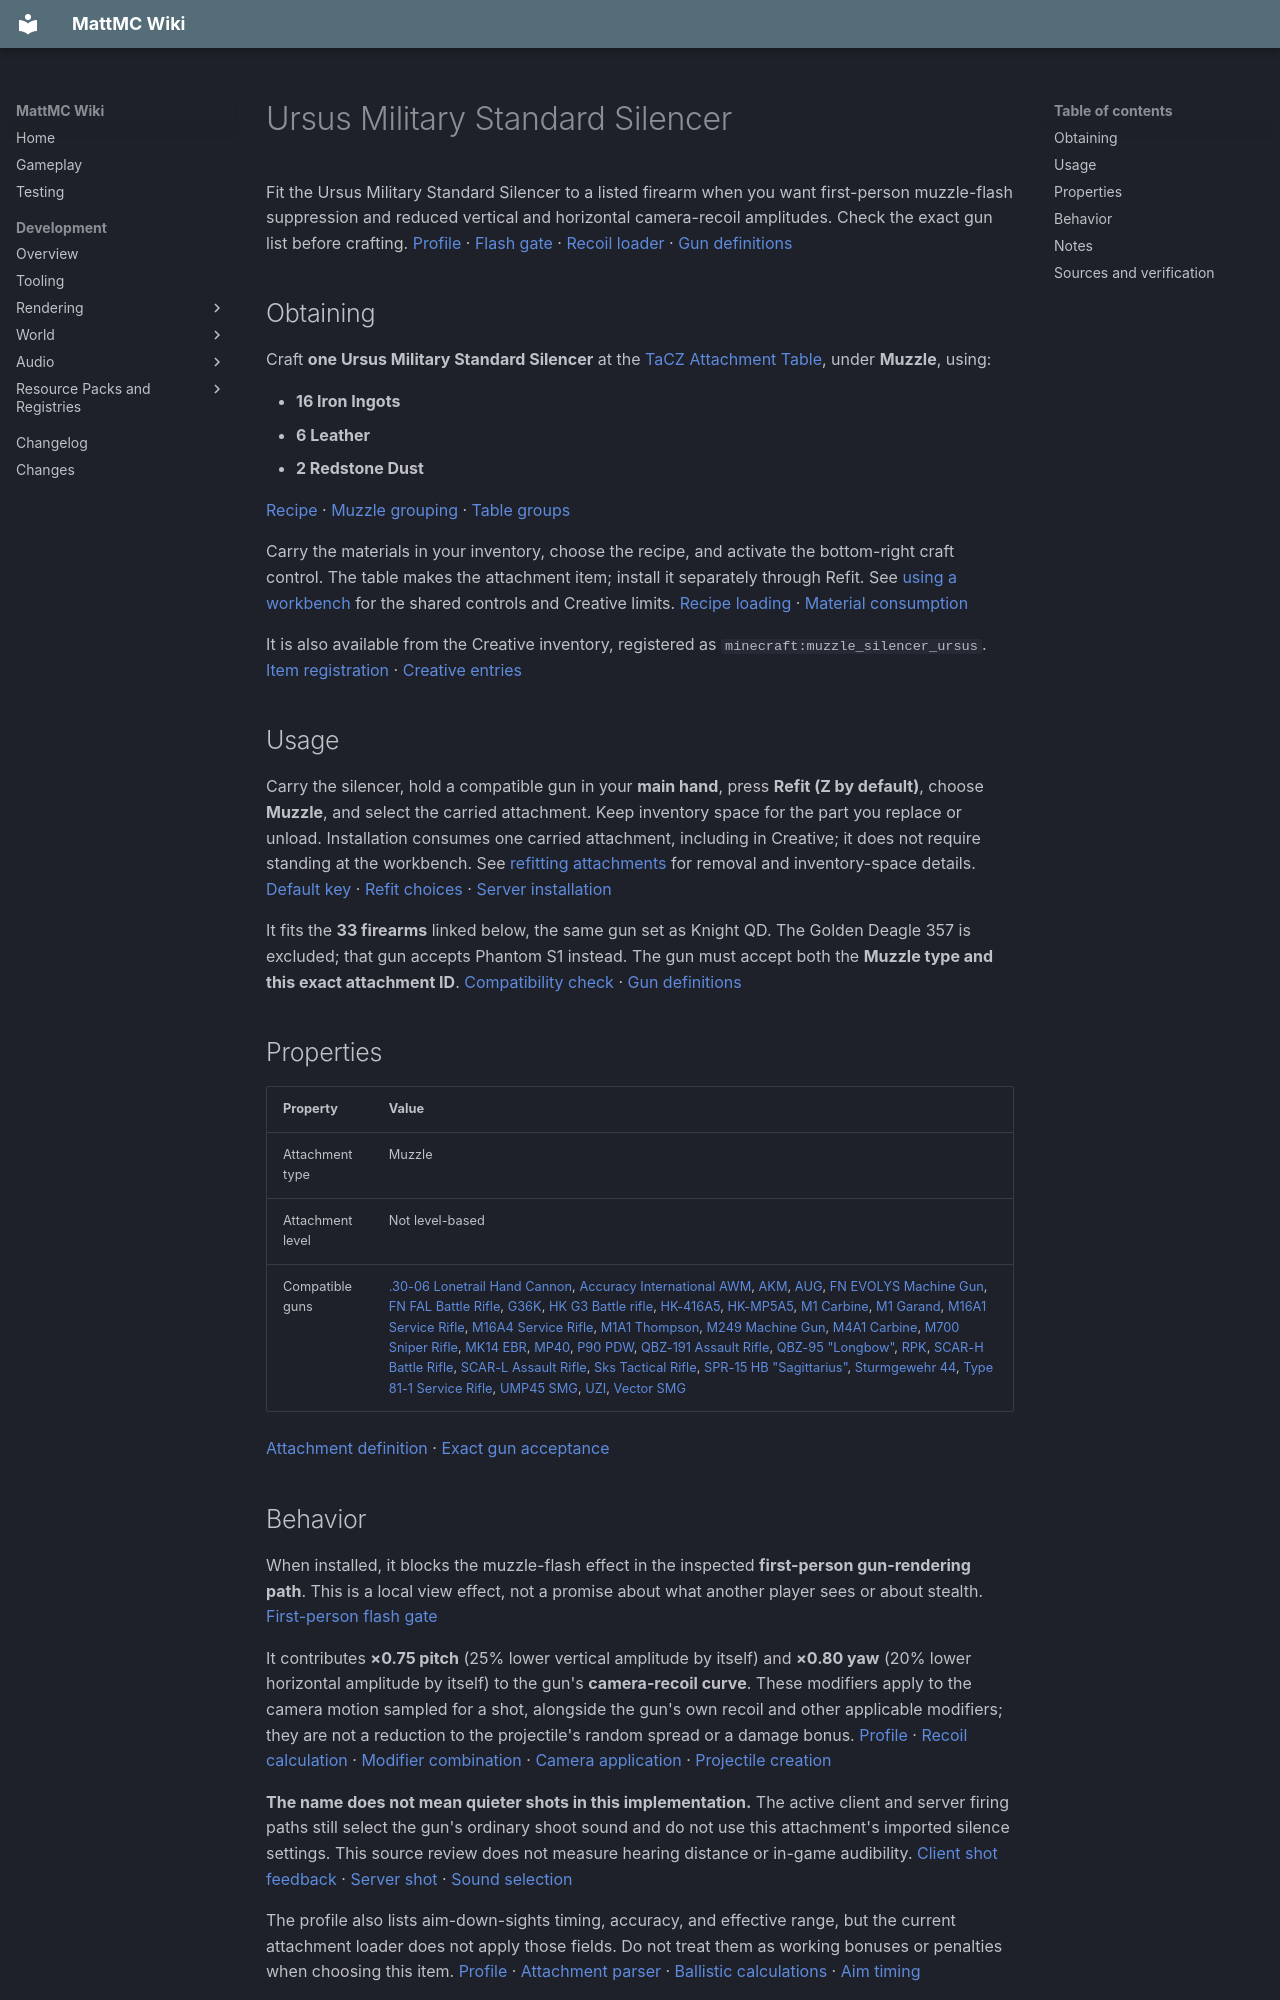

repository: HungLo2020/MattMC · page: gameplay/items/UrsusMilitaryStandardSilencer/index.html · generator: mkdocs

# Ursus Military Standard Silencer

Fit the Ursus Military Standard Silencer to a listed firearm when you want first-person muzzle-flash suppression and reduced vertical and horizontal camera-recoil amplitudes. Check the exact gun list before crafting. [Profile][profile] · [Flash gate][flash] · [Recoil loader][parser] · [Gun definitions][guns]

## Obtaining

Craft **one Ursus Military Standard Silencer** at the [TaCZ Attachment Table](../blocks/TaCZWorkbenches.md#attachment-table), under **Muzzle**, using:

- **16 Iron Ingots**
- **6 Leather**
- **2 Redstone Dust**

[Recipe][recipe] · [Muzzle grouping][index] · [Table groups][groups]

Carry the materials in your inventory, choose the recipe, and activate the bottom-right craft control. The table makes the attachment item; install it separately through Refit. See [using a workbench](../blocks/TaCZWorkbenches.md#using-a-workbench) for the shared controls and Creative limits. [Recipe loading][loader] · [Material consumption][crafting]

It is also available from the Creative inventory, registered as `minecraft:muzzle_silencer_ursus`. [Item registration][registration] · [Creative entries][creative]

## Usage

Carry the silencer, hold a compatible gun in your **main hand**, press **Refit (Z by default)**, choose **Muzzle**, and select the carried attachment. Keep inventory space for the part you replace or unload. Installation consumes one carried attachment, including in Creative; it does not require standing at the workbench. See [refitting attachments](../mechanics/TaCZFirearms.md#refitting-attachments) for removal and inventory-space details. [Default key][keys] · [Refit choices][refit] · [Server installation][install]

It fits the **33 firearms** linked below, the same gun set as Knight QD. The Golden Deagle 357 is excluded; that gun accepts Phantom S1 instead. The gun must accept both the **Muzzle type and this exact attachment ID**. [Compatibility check][fit] · [Gun definitions][guns]

## Properties

| Property | Value |
| --- | --- |
| Attachment type | Muzzle |
| Attachment level | Not level-based |
| Compatible guns | [.30-06 Lonetrail Hand Cannon](3006LonetrailHandCannon.md), [Accuracy International AWM](AccuracyInternationalAWM.md), [AKM](AKM.md), [AUG](AUG.md), [FN EVOLYS Machine Gun](FNEVOLYSMachineGun.md), [FN FAL Battle Rifle](FNFALBattleRifle.md), [G36K](G36K.md), [HK G3 Battle rifle](HKG3Battlerifle.md), [HK-416A5](HK416A5.md), [HK-MP5A5](HKMP5A5.md), [M1 Carbine](M1Carbine.md), [M1 Garand](M1Garand.md), [M16A1 Service Rifle](M16A1ServiceRifle.md), [M16A4 Service Rifle](M16A4ServiceRifle.md), [M1A1 Thompson](M1A1Thompson.md), [M249 Machine Gun](M249MachineGun.md), [M4A1 Carbine](M4A1Carbine.md), [M700 Sniper Rifle](M700SniperRifle.md), [MK14 EBR](MK14EBR.md), [MP40](MP40.md), [P90 PDW](P90PDW.md), [QBZ-191 Assault Rifle](QBZ191AssaultRifle.md), [QBZ-95 "Longbow"](QBZ95Longbow.md), [RPK](RPK.md), [SCAR-H Battle Rifle](SCARHBattleRifle.md), [SCAR-L Assault Rifle](SCARLAssaultRifle.md), [Sks Tactical Rifle](SksTacticalRifle.md), [SPR-15 HB "Sagittarius"](SPR15HBSagittarius.md), [Sturmgewehr 44](Sturmgewehr44.md), [Type 81-1 Service Rifle](Type811ServiceRifle.md), [UMP45 SMG](UMP45SMG.md), [UZI](UZI.md), [Vector SMG](VectorSMG.md) |

[Attachment definition][definition] · [Exact gun acceptance][guns]

## Behavior

When installed, it blocks the muzzle-flash effect in the inspected **first-person gun-rendering path**. This is a local view effect, not a promise about what another player sees or about stealth. [First-person flash gate][flash]

It contributes **×0.75 pitch** (25% lower vertical amplitude by itself) and **×0.80 yaw** (20% lower horizontal amplitude by itself) to the gun's **camera-recoil curve**. These modifiers apply to the camera motion sampled for a shot, alongside the gun's own recoil and other applicable modifiers; they are not a reduction to the projectile's random spread or a damage bonus. [Profile][profile] · [Recoil calculation][camera] · [Modifier combination][camera-math] · [Camera application][camera-apply] · [Projectile creation][shot]

**The name does not mean quieter shots in this implementation.** The active client and server firing paths still select the gun's ordinary shoot sound and do not use this attachment's imported silence settings. This source review does not measure hearing distance or in-game audibility. [Client shot feedback][client-shot] · [Server shot][shot] · [Sound selection][sound]

The profile also lists aim-down-sights timing, accuracy, and effective range, but the current attachment loader does not apply those fields. Do not treat them as working bonuses or penalties when choosing this item. [Profile][profile] · [Attachment parser][parser] · [Ballistic calculations][ballistics] · [Aim timing][aim]

## Notes

[Knight QD](KnightQDSilencer.md) costs the same materials and fits the same guns, but contributes only a ×0.80 pitch multiplier. Ursus contributes ×0.75 pitch and ×0.80 yaw, making it the stronger camera-recoil option between these two when that is your priority. [Knight QD profile][other-profile] · [Knight QD recipe][other-recipe]

This item is part of the integrated [TaCZ firearms system](../mechanics/TaCZFirearms.md). Use [TaCZ Workbenches](../blocks/TaCZWorkbenches.md) for table recipes and general crafting help.
